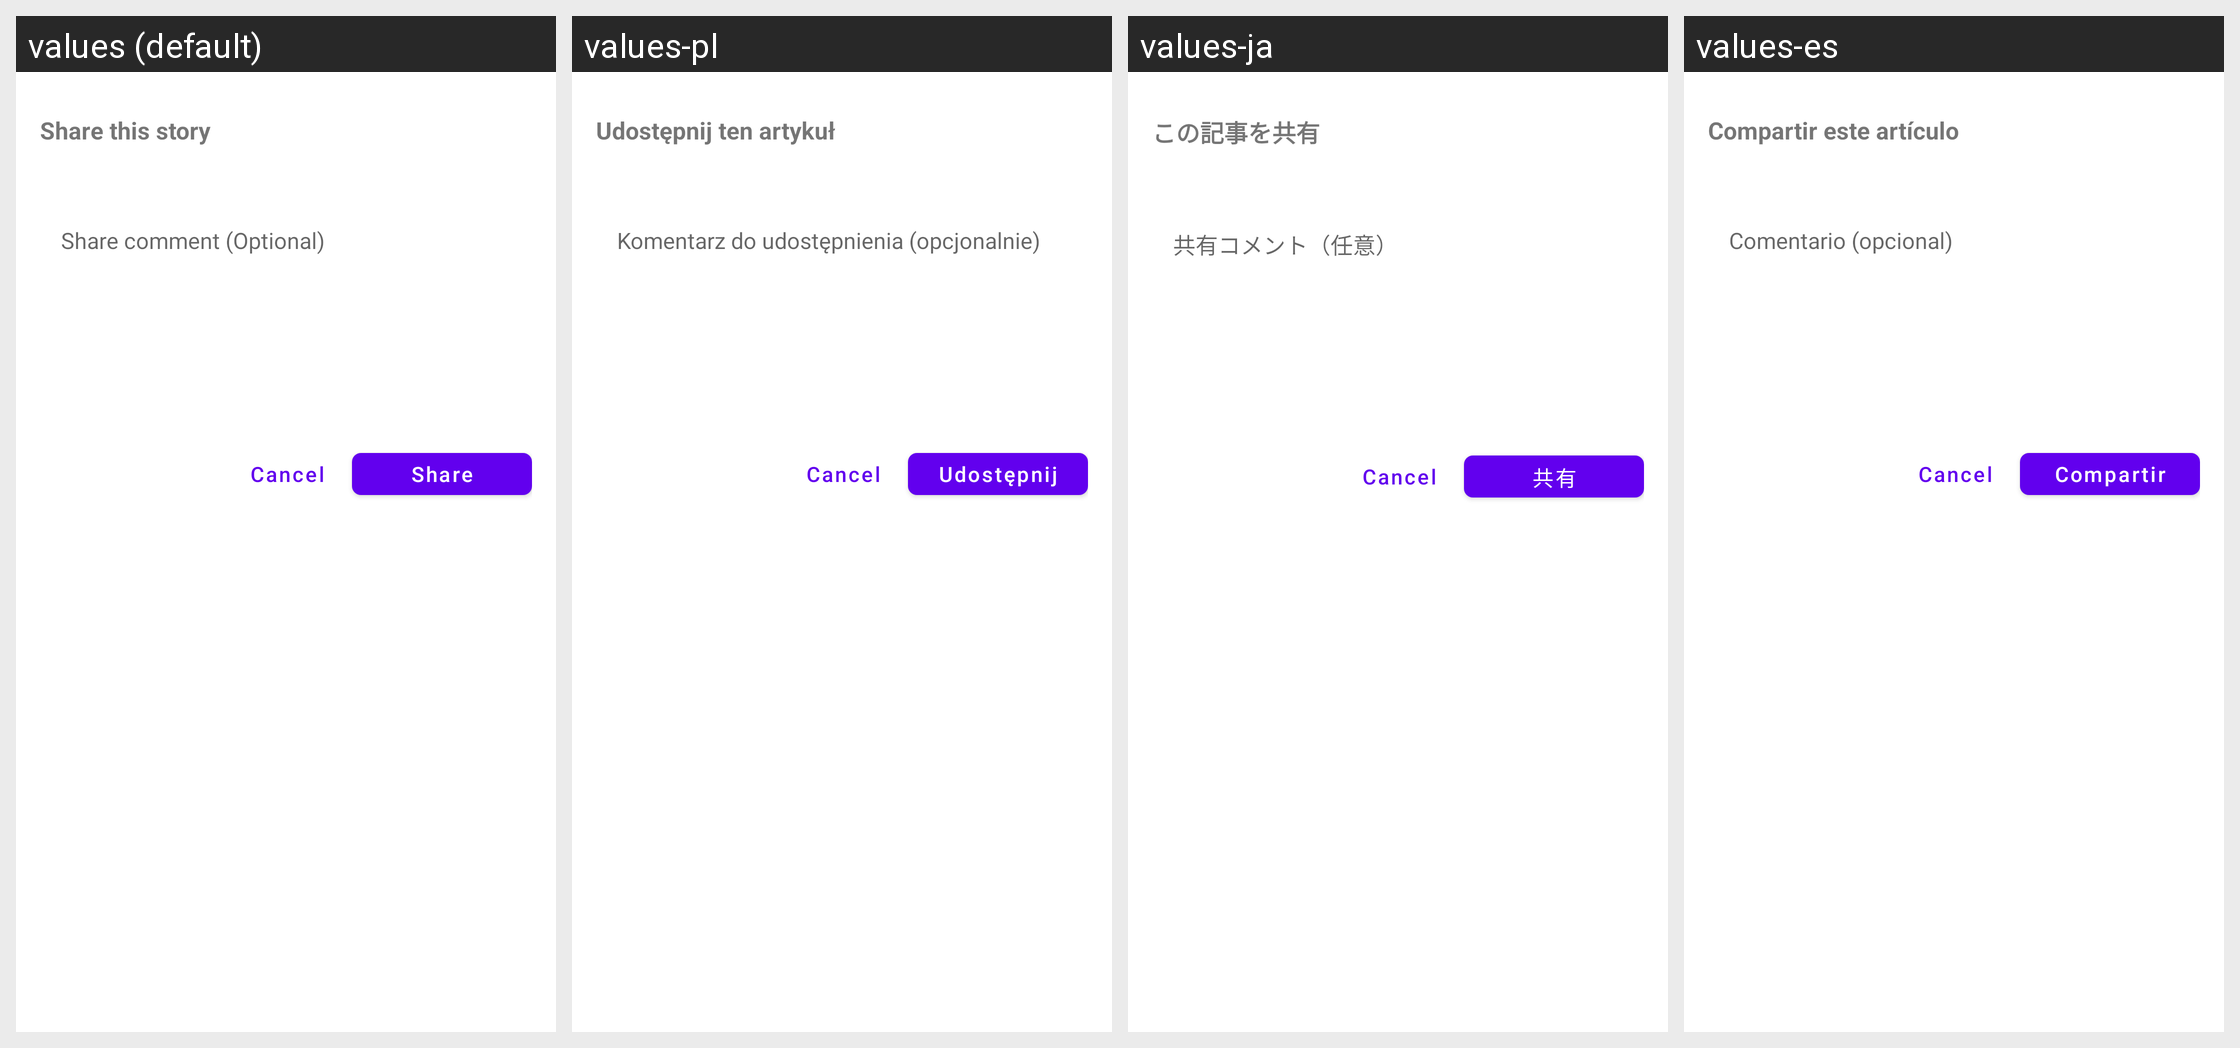

Translations of the strings shown on this Android screen, per locale in the grid:
Android screen res/layout/fragment_share_dialog_sheet.xml rendered under 4 locales, left to right: values (default), values-pl, values-ja, values-es. Device: Nexus 5 (rendered at 1080×1920; each locale shown at half size, 540×960, under a caption strip naming it); theme Theme.MaterialComponents.DayNight.NoActionBar.
Other locales in the repository, not shown: values-ar, values-de, values-fr, values-he, values-hi, values-id, values-in, values-it, values-iw, values-ko, values-nl, values-pt-rBR, values-ru, values-th, values-tr, values-uk, values-vi.
Strings drawn on this screen, with the default value and each locale's value (text and hints the layout hard-codes, and strings that could not be matched under every locale, appear in the picture but are not listed):

menu_sharenewsblur
  values: Share this story
  values-pl: Udostępnij ten artykuł
  values-ja: この記事を共有
  values-es: Compartir este artículo

share_comment_hint
  values: Share comment (Optional)
  values-pl: Komentarz do udostępnienia (opcjonalnie)
  values-ja: 共有コメント（任意）
  values-es: Comentario (opcional)

share_this_story
  values: Share
  values-pl: Udostępnij
  values-ja: 共有
  values-es: Compartir
